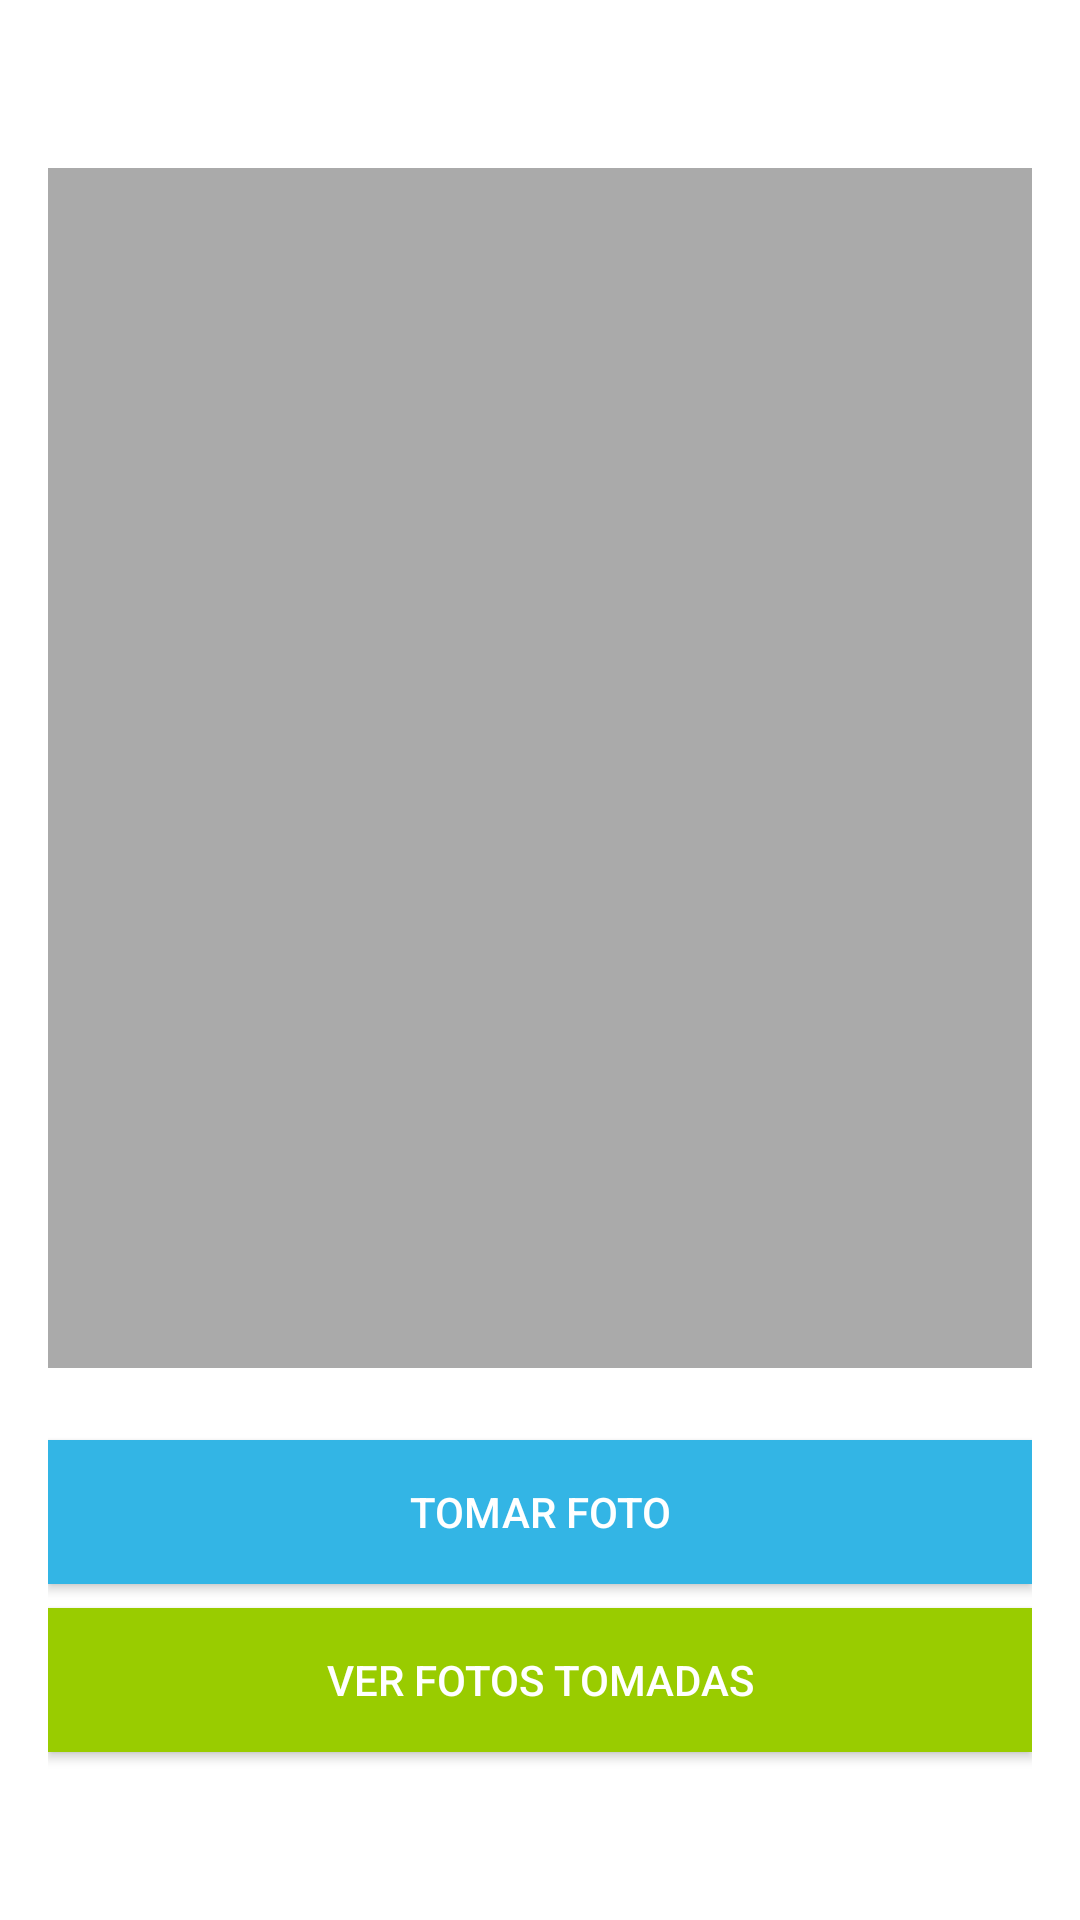

Write the Android layout XML for this screen, with the resource values it uses.
<!-- AndroidManifest.xml: application theme Theme.Ej_parcial2_HG100721 -->
<!-- res/layout/activity_camera.xml -->
<?xml version="1.0" encoding="utf-8"?>
<LinearLayout xmlns:android="http://schemas.android.com/apk/res/android"
    android:layout_width="match_parent"
    android:layout_height="match_parent"
    android:orientation="vertical"
    android:gravity="center"
    android:padding="16dp"
    android:background="@android:color/background_light">

    
    <ImageView
        android:id="@+id/imageView"
        android:layout_width="match_parent"
        android:layout_height="400dp"
        android:scaleType="centerCrop"
        android:layout_marginBottom="16dp"
        android:background="@android:color/darker_gray" />

    
    <Button
        android:id="@+id/button_take_photo"
        android:layout_width="match_parent"
        android:layout_height="wrap_content"
        android:text="Tomar Foto"
        android:textColor="@android:color/white"
        android:background="@android:color/holo_blue_light"
        android:layout_marginTop="8dp"
        android:padding="12dp" />

    
    <Button
        android:id="@+id/button_view_photos"
        android:layout_width="match_parent"
        android:layout_height="wrap_content"
        android:text="Ver Fotos Tomadas"
        android:textColor="@android:color/white"
        android:background="@android:color/holo_green_light"
        android:layout_marginTop="8dp"
        android:padding="12dp" />

</LinearLayout>
<!-- resources referenced by this layout -->
<resources>
  <style name="Theme.Ej_parcial2_HG100721" parent="Base.Theme.Ej_parcial2_HG100721" />
  <style name="Base.Theme.Ej_parcial2_HG100721" parent="Theme.Material3.DayNight.NoActionBar">
          
          
      </style>
</resources>
